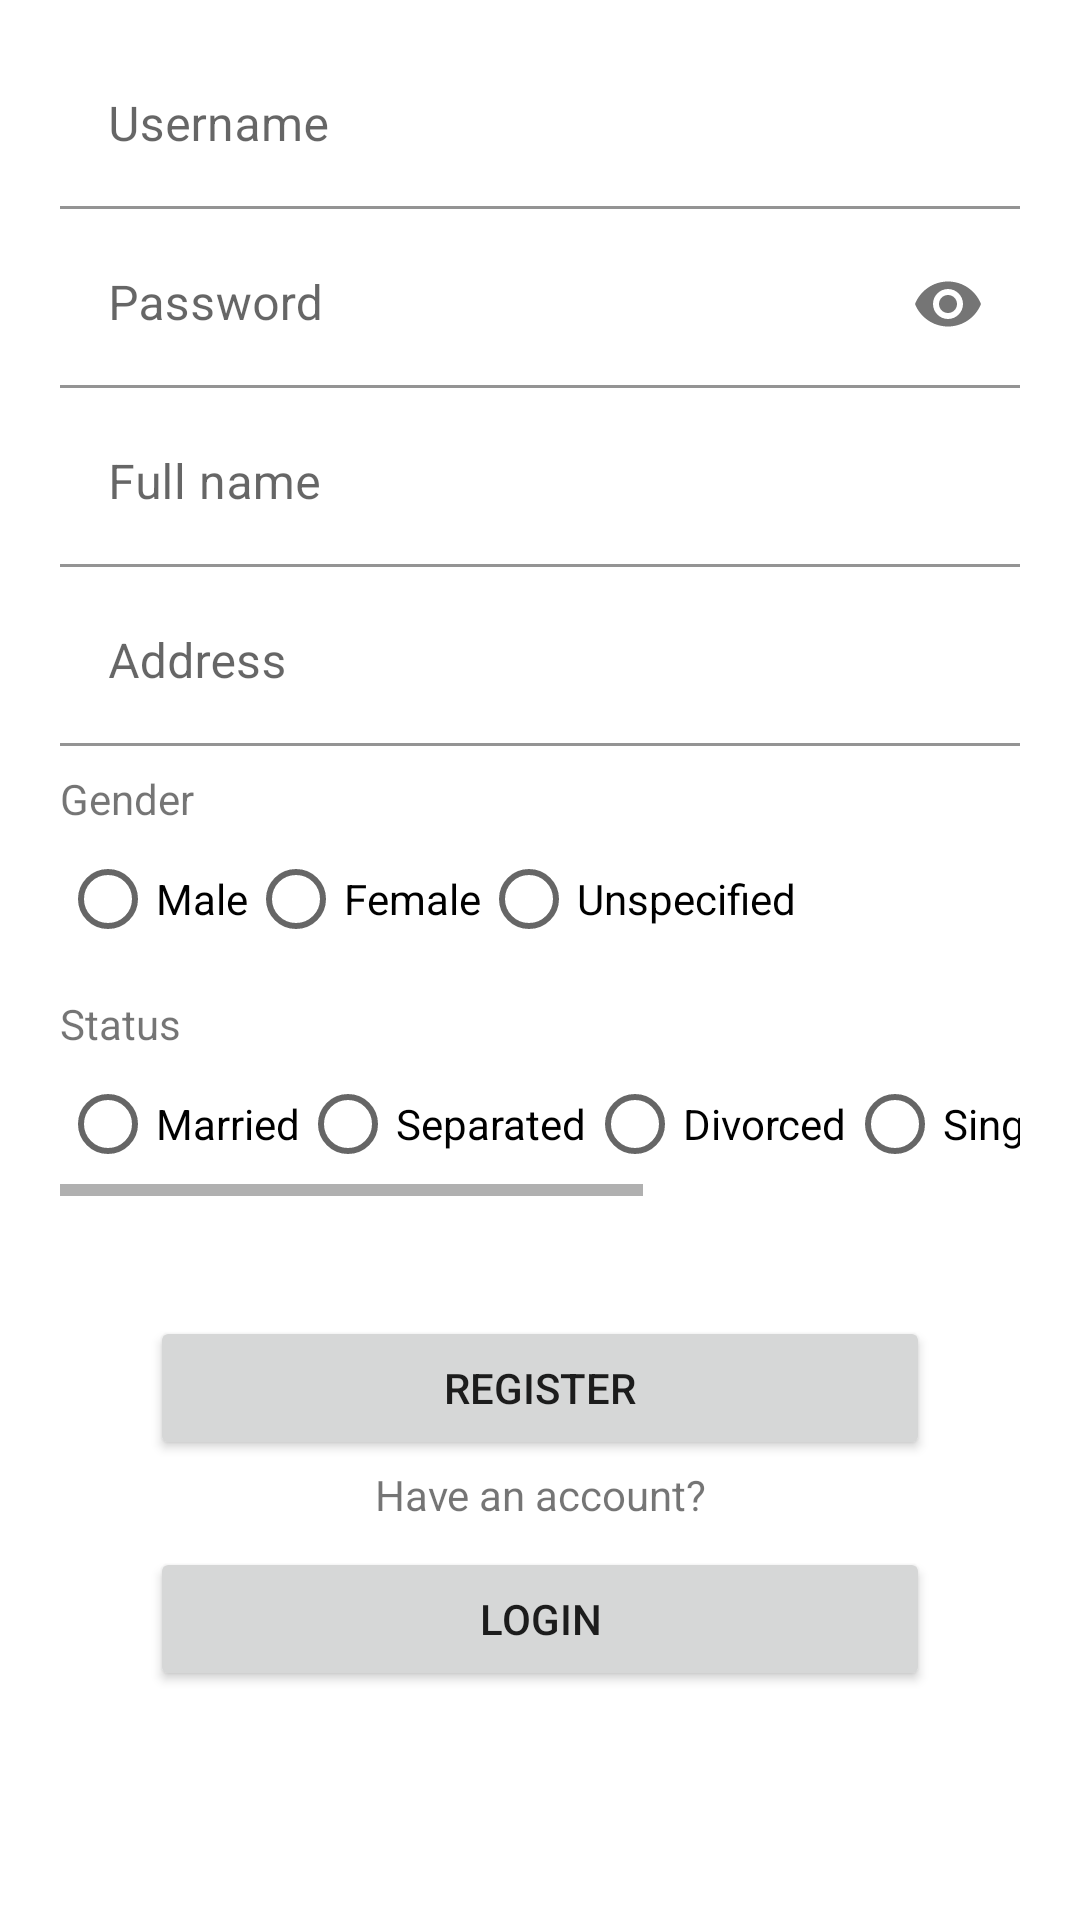

This screen was rendered from an Android layout file. Write that file and the resources it references.
<!-- AndroidManifest.xml: application theme Theme.TeslaLogin -->
<!-- res/layout/activity_main.xml -->
<?xml version="1.0" encoding="utf-8"?>
<androidx.constraintlayout.widget.ConstraintLayout xmlns:android="http://schemas.android.com/apk/res/android"
    xmlns:app="http://schemas.android.com/apk/res-auto"
    xmlns:tools="http://schemas.android.com/tools"
    android:layout_width="match_parent"
    android:layout_height="match_parent"
    tools:context=".MainActivity">


    <LinearLayout
        android:id="@+id/linearLayout2"
        android:layout_width="0dp"
        android:layout_height="wrap_content"
        android:layout_marginStart="20dp"
        android:layout_marginTop="10dp"
        android:layout_marginEnd="20dp"
        android:orientation="vertical"
        app:layout_constraintEnd_toEndOf="parent"
        app:layout_constraintHorizontal_bias="0.0"
        app:layout_constraintStart_toStartOf="parent"
        app:layout_constraintTop_toTopOf="parent">

        <com.google.android.material.textfield.TextInputLayout
            android:id="@+id/textFieldUsername"
            android:layout_width="match_parent"
            android:background="@android:color/transparent"

            android:layout_height="wrap_content"
            android:layout_marginTop="4dp"
            android:hint="Username">

            <com.google.android.material.textfield.TextInputEditText
                android:id="@+id/username_ed_login"
                android:layout_width="match_parent"
                android:background="@android:color/transparent"

                android:layout_height="wrap_content" />

        </com.google.android.material.textfield.TextInputLayout>

        <com.google.android.material.textfield.TextInputLayout
            android:id="@+id/textFieldPassword"
            android:layout_width="match_parent"
            android:layout_height="wrap_content"
            android:layout_marginTop="4dp"
            android:hint="Password"
            app:passwordToggleEnabled="true">

            <com.google.android.material.textfield.TextInputEditText
                android:id="@+id/password_ed_login"
                android:layout_width="match_parent"
                android:layout_height="wrap_content"
                android:background="@android:color/transparent"
                android:inputType="textPassword" />

        </com.google.android.material.textfield.TextInputLayout>

        <com.google.android.material.textfield.TextInputLayout
            android:id="@+id/textFieldFullname"
            android:layout_width="match_parent"
            android:layout_height="wrap_content"
            android:layout_marginTop="4dp"
            android:hint="Full name">

            <com.google.android.material.textfield.TextInputEditText
                android:id="@+id/full_name_ed_reg"
                android:layout_width="match_parent"
                android:background="@android:color/transparent"

                android:layout_height="wrap_content" />

        </com.google.android.material.textfield.TextInputLayout>

        <com.google.android.material.textfield.TextInputLayout
            android:id="@+id/textFieldAddress"
            android:layout_width="match_parent"
            android:layout_height="wrap_content"
            android:layout_marginTop="4dp"
            android:hint="Address">

            <com.google.android.material.textfield.TextInputEditText
                android:id="@+id/address_reg_ed"
                android:background="@android:color/transparent"

                android:layout_width="match_parent"
                android:layout_height="wrap_content" />

        </com.google.android.material.textfield.TextInputLayout>

        <TextView
            android:layout_width="match_parent"
            android:layout_height="wrap_content"
            android:layout_marginTop="8dp"
            android:text="Gender" />

        <RadioGroup
            android:id="@+id/gender_selector"
            android:layout_width="match_parent"
            android:layout_height="wrap_content"
            android:orientation="horizontal">

            <RadioButton
                android:id="@+id/gender_male"
                android:layout_width="wrap_content"
                android:layout_height="wrap_content"
                android:text="Male" />

            <RadioButton
                android:id="@+id/gender_female"
                android:layout_width="wrap_content"
                android:layout_height="wrap_content"
                android:text="Female" />
            <RadioButton
                android:id="@+id/gender_unspecified"
                android:layout_width="wrap_content"
                android:layout_height="wrap_content"
                android:text="Unspecified" />


        </RadioGroup>

        <TextView
            android:layout_width="match_parent"
            android:layout_height="wrap_content"
            android:layout_marginTop="8dp"
            android:text="Status" />


            <HorizontalScrollView
                android:layout_width="match_parent"
                android:layout_height="match_parent">

                <LinearLayout
                    android:layout_width="wrap_content"
                    android:layout_height="match_parent"
                    android:orientation="horizontal">

                    <RadioGroup
                        android:id="@+id/status_selector"
                        android:layout_width="match_parent"
                        android:layout_height="wrap_content"
                        android:orientation="horizontal">
                    <RadioButton
                        android:id="@+id/status_married"
                        android:layout_width="wrap_content"
                        android:layout_height="wrap_content"
                        android:text="Married" />

                    <RadioButton
                        android:id="@+id/status_separated"
                        android:layout_width="wrap_content"
                        android:layout_height="wrap_content"
                        android:text="Separated" />

                    <RadioButton
                        android:id="@+id/status_divorced"
                        android:layout_width="wrap_content"
                        android:layout_height="wrap_content"
                        android:text="Divorced" />

                    <RadioButton
                        android:id="@+id/status_single"
                        android:layout_width="wrap_content"
                        android:layout_height="wrap_content"
                        android:text="Single" />

                    <RadioButton
                        android:id="@+id/status_widowed"
                        android:layout_width="wrap_content"
                        android:layout_height="wrap_content"
                        android:text="Widowed" />

                      <RadioButton
                        android:id="@+id/status_unspecified"
                        android:layout_width="wrap_content"
                        android:layout_height="wrap_content"
                        android:text="Unspecified" />
                    </RadioGroup>

                </LinearLayout>
            </HorizontalScrollView>


    </LinearLayout>

    <Button
        android:id="@+id/submit_btn"
        android:layout_width="0dp"
        android:layout_height="wrap_content"
        android:layout_marginStart="50dp"
        android:layout_marginTop="40dp"
        android:layout_marginEnd="50dp"
        android:text="Register"
        app:layout_constraintEnd_toEndOf="parent"
        app:layout_constraintHorizontal_bias="1.0"
        app:layout_constraintStart_toStartOf="parent"
        app:layout_constraintTop_toBottomOf="@+id/linearLayout2" />

    <TextView
        android:id="@+id/textView2"
        android:layout_width="wrap_content"
        android:layout_height="wrap_content"
        android:layout_marginTop="2dp"
        android:text="@string/login_stmt_txt"
        app:layout_constraintEnd_toEndOf="parent"
        app:layout_constraintHorizontal_bias="0.502"
        app:layout_constraintStart_toStartOf="parent"
        app:layout_constraintTop_toBottomOf="@+id/submit_btn" />

    <Button
        android:id="@+id/login_btn"
        android:layout_width="0dp"
        android:layout_height="wrap_content"
        android:layout_marginStart="50dp"
        android:layout_marginTop="8dp"
        android:layout_marginEnd="50dp"
        android:text="Login"
        app:layout_constraintEnd_toEndOf="parent"
        app:layout_constraintHorizontal_bias="0.0"
        app:layout_constraintStart_toStartOf="parent"
        app:layout_constraintTop_toBottomOf="@+id/textView2" />

</androidx.constraintlayout.widget.ConstraintLayout>
<!-- resources referenced by this layout -->
<resources>
  <string name="login_stmt_txt">Have an account?</string>
  <style name="Theme.TeslaLogin" parent="Theme.MaterialComponents.DayNight.DarkActionBar">
          
          <item name="colorPrimary">@color/colorPrimary</item>
          <item name="colorPrimaryVariant">@color/colorPrimaryVariant</item>
          <item name="colorOnPrimary">@color/white</item>
          
          <item name="colorSecondary">@color/colorSecondary</item>
          <item name="colorSecondaryVariant">@color/colorSecondaryVariant</item>
          <item name="colorOnSecondary">@color/white</item>
          
          <item name="android:statusBarColor" tools:targetApi="l">?attr/colorPrimaryVariant</item>
          
      </style>
  <color name="colorPrimary">#FF5252</color>
  <color name="colorPrimaryVariant">#F50057</color>
  <color name="white">#FFFFFFFF</color>
  <color name="colorSecondary">#FF5252</color>
  <color name="colorSecondaryVariant">#FF5252</color>
</resources>
